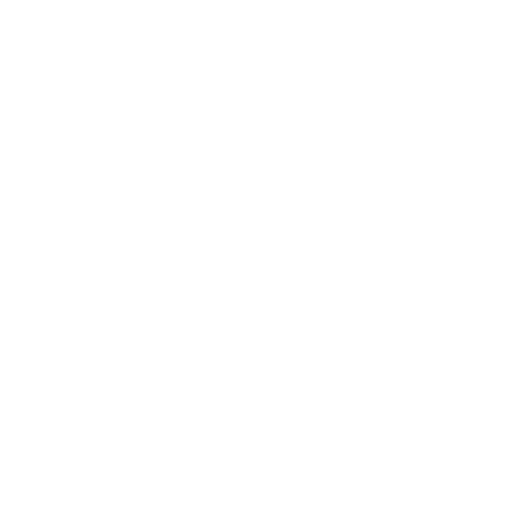
t = 0.00 s
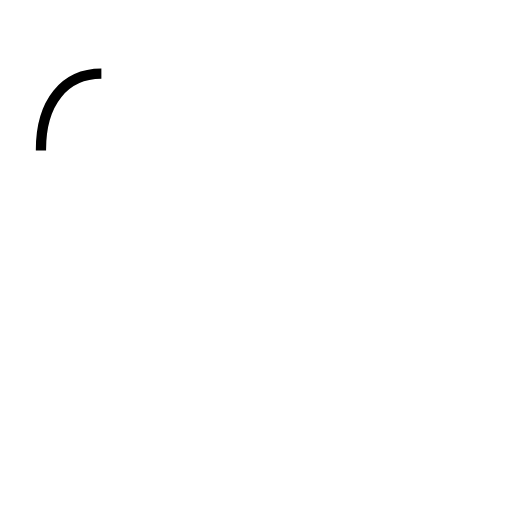
t = 0.32 s
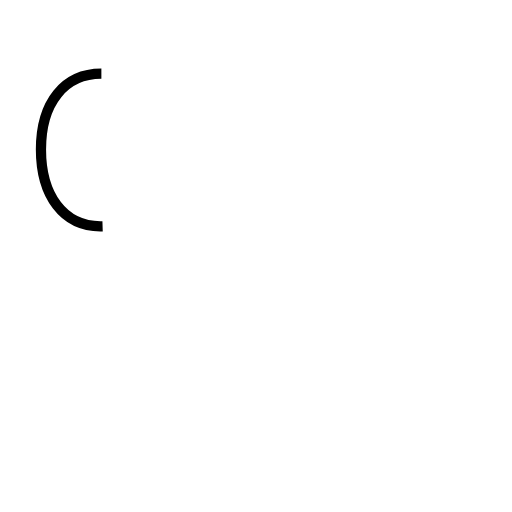
t = 0.65 s
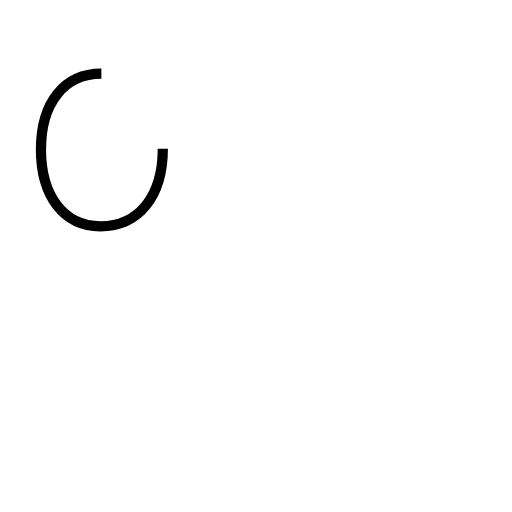
t = 0.97 s
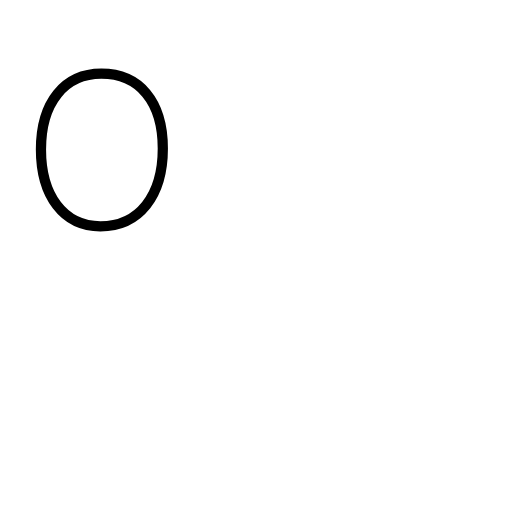
t = 1.29 s

The animated SVG that drew these frames (rendered in a browser with its animation timeline set to each time). Animation: 1 SMIL element (animate=1); one cycle of 1.29 s.

<?xml version='1.0' encoding='utf-8'?>
<svg viewBox="0.0 -6.0 50.0 50.0" version="1.1" xmlns="http://www.w3.org/2000/svg"><rect x="-1000" y="-1000" width="2000" height="2000" stroke="white" fill="white" /><g style="fill:none;stroke:#000000;stroke-width:1"><path d="M 9.9 -36.8 C 6.3 -36.8 4.0 -34.0 4.0 -29.4 C 4.0 -24.9 6.2 -21.9 9.8 -21.9 C 13.6 -21.9 15.9 -24.9 15.9 -29.5 C 15.9 -34.1 13.6 -36.8 9.9 -36.8 Z" transform="translate(0.0 38.0)" stroke-dasharray="42.985113101829675" stroke-dashoffset="42.985113101829675"><animate attributeName="stroke-dashoffset" from="42.985113101829675" to="0" dur="1.2895533930548901s" begin="0s; anim_end.end" fill="freeze" id="anim0" /></path></g></svg>
